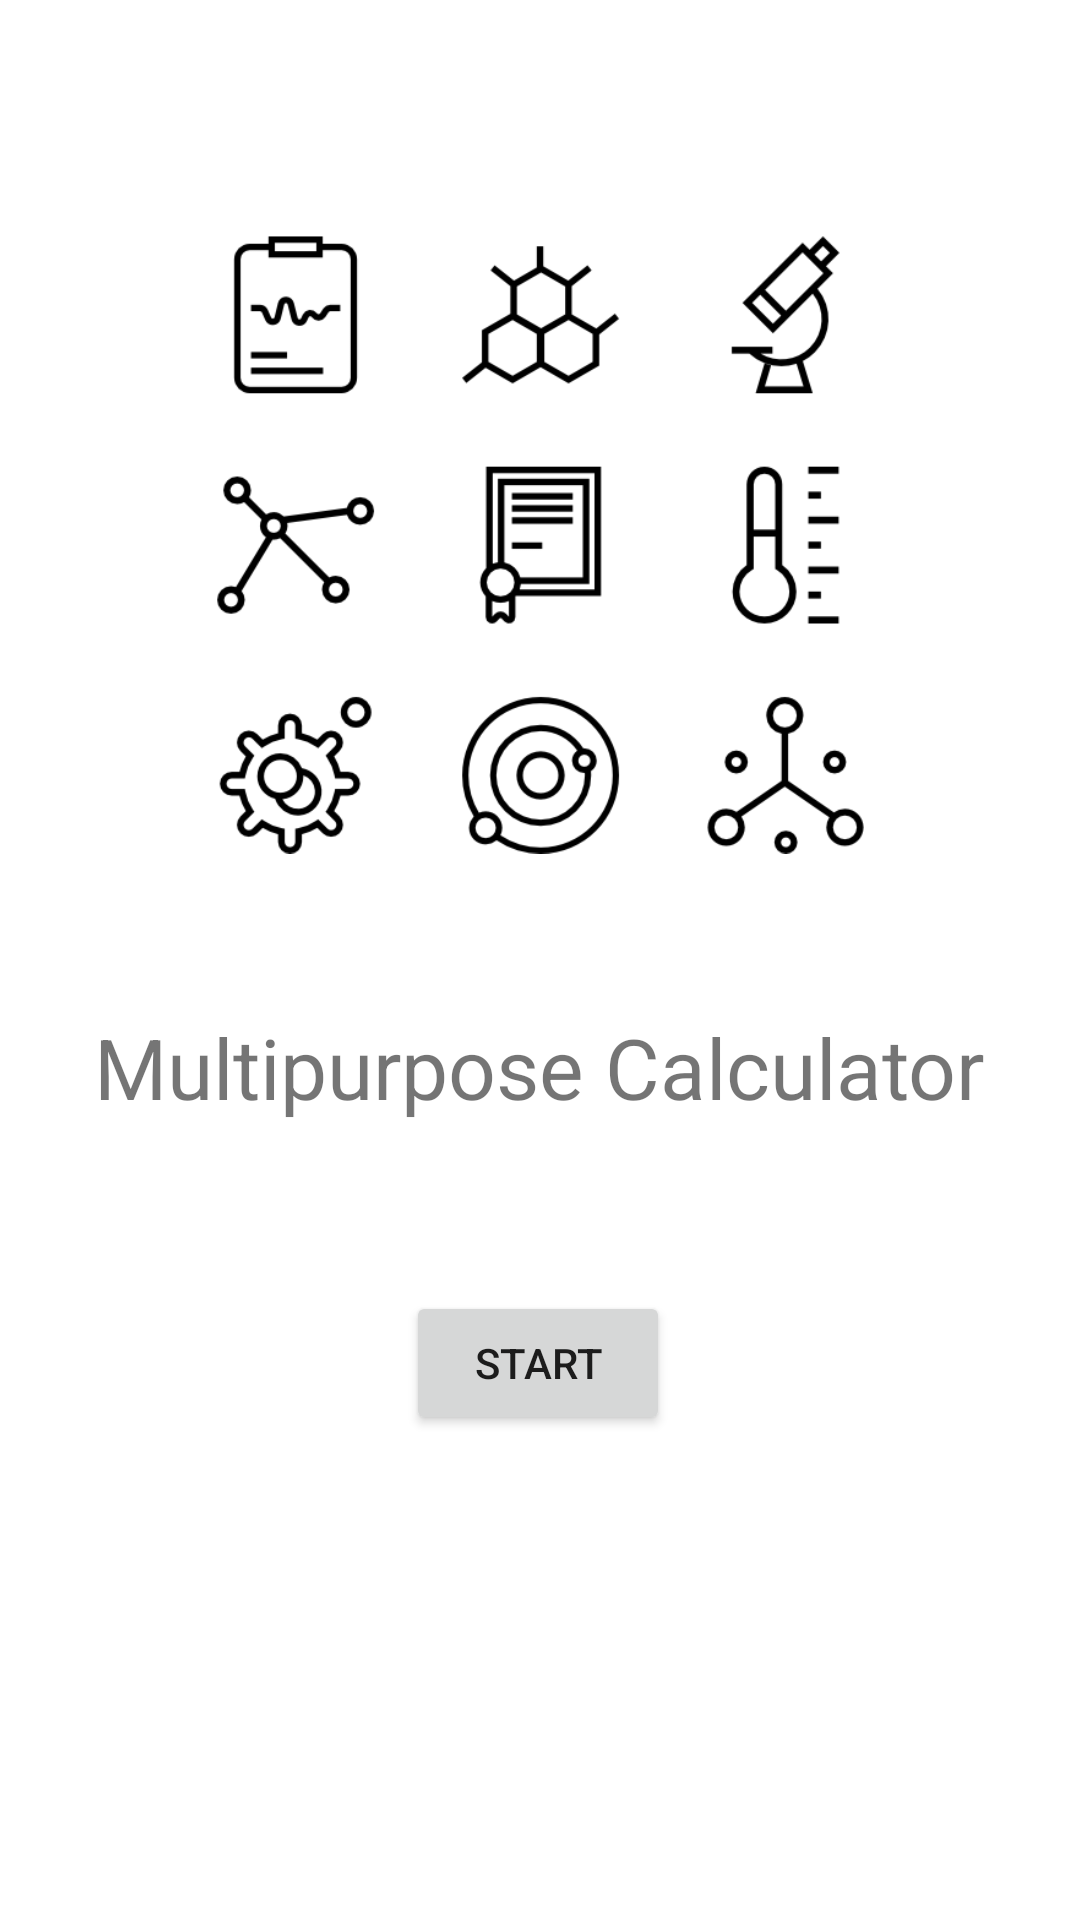

The Android layout XML behind this screen, and the referenced resources:
<!-- AndroidManifest.xml: application theme Theme.Liston_MultiCalc -->
<!-- res/layout/activity_main.xml -->
<?xml version="1.0" encoding="utf-8"?>
<androidx.constraintlayout.widget.ConstraintLayout xmlns:android="http://schemas.android.com/apk/res/android"
    xmlns:app="http://schemas.android.com/apk/res-auto"
    xmlns:tools="http://schemas.android.com/tools"
    android:layout_width="match_parent"
    android:layout_height="match_parent"
    tools:context=".MainActivity">

    <TextView
        android:id="@+id/textView"
        android:layout_width="wrap_content"
        android:layout_height="wrap_content"
        android:text="Multipurpose Calculator"
        android:textSize="28dp"
        app:layout_constraintBottom_toBottomOf="parent"
        app:layout_constraintHorizontal_bias="0.495"
        app:layout_constraintLeft_toLeftOf="parent"
        app:layout_constraintRight_toRightOf="parent"
        app:layout_constraintTop_toTopOf="parent"
        app:layout_constraintVertical_bias="0.559" />

    <ImageView
        android:id="@+id/imageView"
        android:layout_width="216dp"
        android:layout_height="269dp"
        app:layout_constraintBottom_toBottomOf="parent"
        app:layout_constraintEnd_toEndOf="parent"
        app:layout_constraintStart_toStartOf="parent"
        app:layout_constraintTop_toTopOf="parent"
        app:layout_constraintVertical_bias="0.127"
        app:srcCompat="@drawable/logoscicalc" />

    <Button
        android:id="@+id/startbtn"
        android:layout_width="wrap_content"
        android:layout_height="wrap_content"
        android:layout_marginTop="56dp"
        android:text="Start"
        app:layout_constraintEnd_toEndOf="parent"
        app:layout_constraintHorizontal_bias="0.498"
        app:layout_constraintStart_toStartOf="parent"
        app:layout_constraintTop_toBottomOf="@+id/textView" />

</androidx.constraintlayout.widget.ConstraintLayout>
<!-- resources referenced by this layout -->
<resources>
  <!-- drawable logoscicalc: png bitmap (drawable-v24, 24647 bytes) -->
  <style name="Theme.Liston_MultiCalc" parent="Theme.MaterialComponents.DayNight.DarkActionBar">
          
          <item name="colorPrimary">@color/purple_500</item>
          <item name="colorPrimaryVariant">@color/purple_700</item>
          <item name="colorOnPrimary">@color/white</item>
          
          <item name="colorSecondary">@color/teal_200</item>
          <item name="colorSecondaryVariant">@color/teal_700</item>
          <item name="colorOnSecondary">@color/black</item>
          
          <item name="android:statusBarColor" tools:targetApi="l">?attr/colorPrimaryVariant</item>
          
      </style>
  <!-- not gathered from this repository: default colours our renderer supplied (Android Studio template values) -->
  <color name="purple_500">#FF6200EE</color>
  <color name="purple_700">#FF3700B3</color>
  <color name="teal_200">#FF03DAC5</color>
  <color name="teal_700">#FF018786</color>
  <color name="black">#FF000000</color>
  <color name="white">#FFFFFFFF</color>
</resources>
